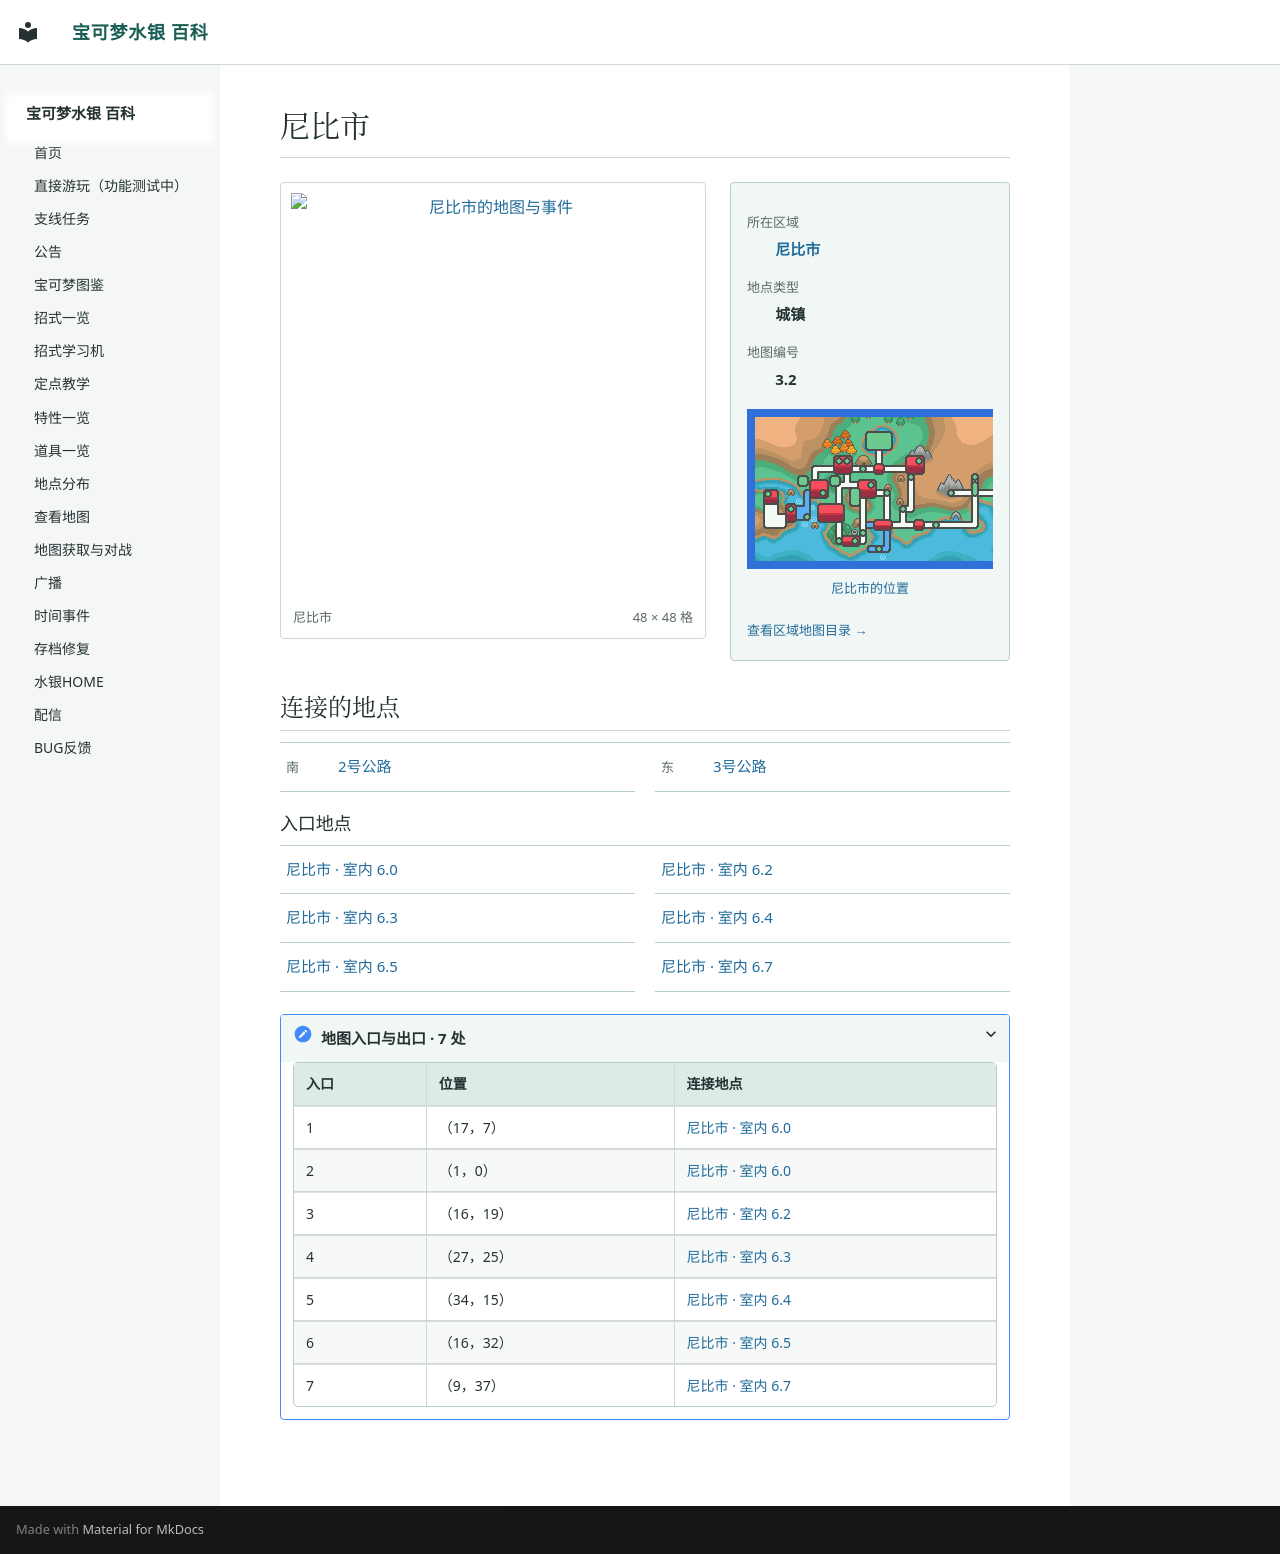

repository: Sum-Light/azoth-wiki · page: locations/map_3_2/index.html · generator: mkdocs

# 尼比市

<!-- location-atlas:start -->

<div class="loc-profile" data-location-map="3.2">
<div class="loc-profile-layout">
<div class="loc-main-map">
<a class="loc-image-link" href="../../locations/atlas/maps/map_3_2.png" target="_blank" rel="noopener">
<img src="../../locations/atlas/maps/map_3_2.png" alt="尼比市的地图与事件" loading="lazy" width="768" height="768"></a>
<div class="loc-map-caption"><span>尼比市</span><span>48 × 48 格</span></div>
</div>
<aside class="loc-facts">
<dl><dt>所在区域</dt><dd><a href="../atlas/?sec=90">尼比市</a></dd><dt>地点类型</dt><dd>城镇</dd><dt>地图编号</dt><dd>3.2</dd></dl>
<a class="loc-world-preview" href="../atlas/?sec=90" aria-label="尼比市在大地图上的位置">
<span class="loc-world-canvas"><img src="../worldmap.png" alt="世界地图" loading="lazy">
<span class="loc-world-mark" style="left:53.1196%;top:9.3375%;width:3.1258%;height:9.3750%"></span>
</span></a>
<a class="loc-world-label" href="../atlas/?sec=90">尼比市的位置</a>
<a class="loc-atlas-return" href="../atlas/?sec=90">查看区域地图目录 &rarr;</a>
</aside>
</div>
<h2 id="map-connections">连接的地点</h2>
<nav class="loc-neighbors" aria-label="相邻地点">
<div><span class="loc-direction">南</span><a href="../map_3_20/">2号公路</a></div>
<div><span class="loc-direction">东</span><a href="../map_3_21/">3号公路</a></div>
</nav>
<h3>入口地点</h3>
<nav class="loc-neighbors" aria-label="出入口连接地点">
<div><a href="../map_6_0/">尼比市 · 室内 6.0</a></div>
<div><a href="../map_6_2/">尼比市 · 室内 6.2</a></div>
<div><a href="../map_6_3/">尼比市 · 室内 6.3</a></div>
<div><a href="../map_6_4/">尼比市 · 室内 6.4</a></div>
<div><a href="../map_6_5/">尼比市 · 室内 6.5</a></div>
<div><a href="../map_6_7/">尼比市 · 室内 6.7</a></div>
</nav>
<details class="loc-entrances"><summary>地图入口与出口 · 7 处</summary>
<div class="loc-table-scroll"><table><thead><tr><th>入口</th><th>位置</th><th>连接地点</th></tr></thead><tbody>
<tr><td>1</td><td>（17，7）</td><td><a href="../map_6_0/">尼比市 · 室内 6.0</a></td></tr>
<tr><td>2</td><td>（1，0）</td><td><a href="../map_6_0/">尼比市 · 室内 6.0</a></td></tr>
<tr><td>3</td><td>（16，19）</td><td><a href="../map_6_2/">尼比市 · 室内 6.2</a></td></tr>
<tr><td>4</td><td>（27，25）</td><td><a href="../map_6_3/">尼比市 · 室内 6.3</a></td></tr>
<tr><td>5</td><td>（34，15）</td><td><a href="../map_6_4/">尼比市 · 室内 6.4</a></td></tr>
<tr><td>6</td><td>（16，32）</td><td><a href="../map_6_5/">尼比市 · 室内 6.5</a></td></tr>
<tr><td>7</td><td>（9，37）</td><td><a href="../map_6_7/">尼比市 · 室内 6.7</a></td></tr>
</tbody></table></div></details>
</div>

<!-- location-atlas:end -->
